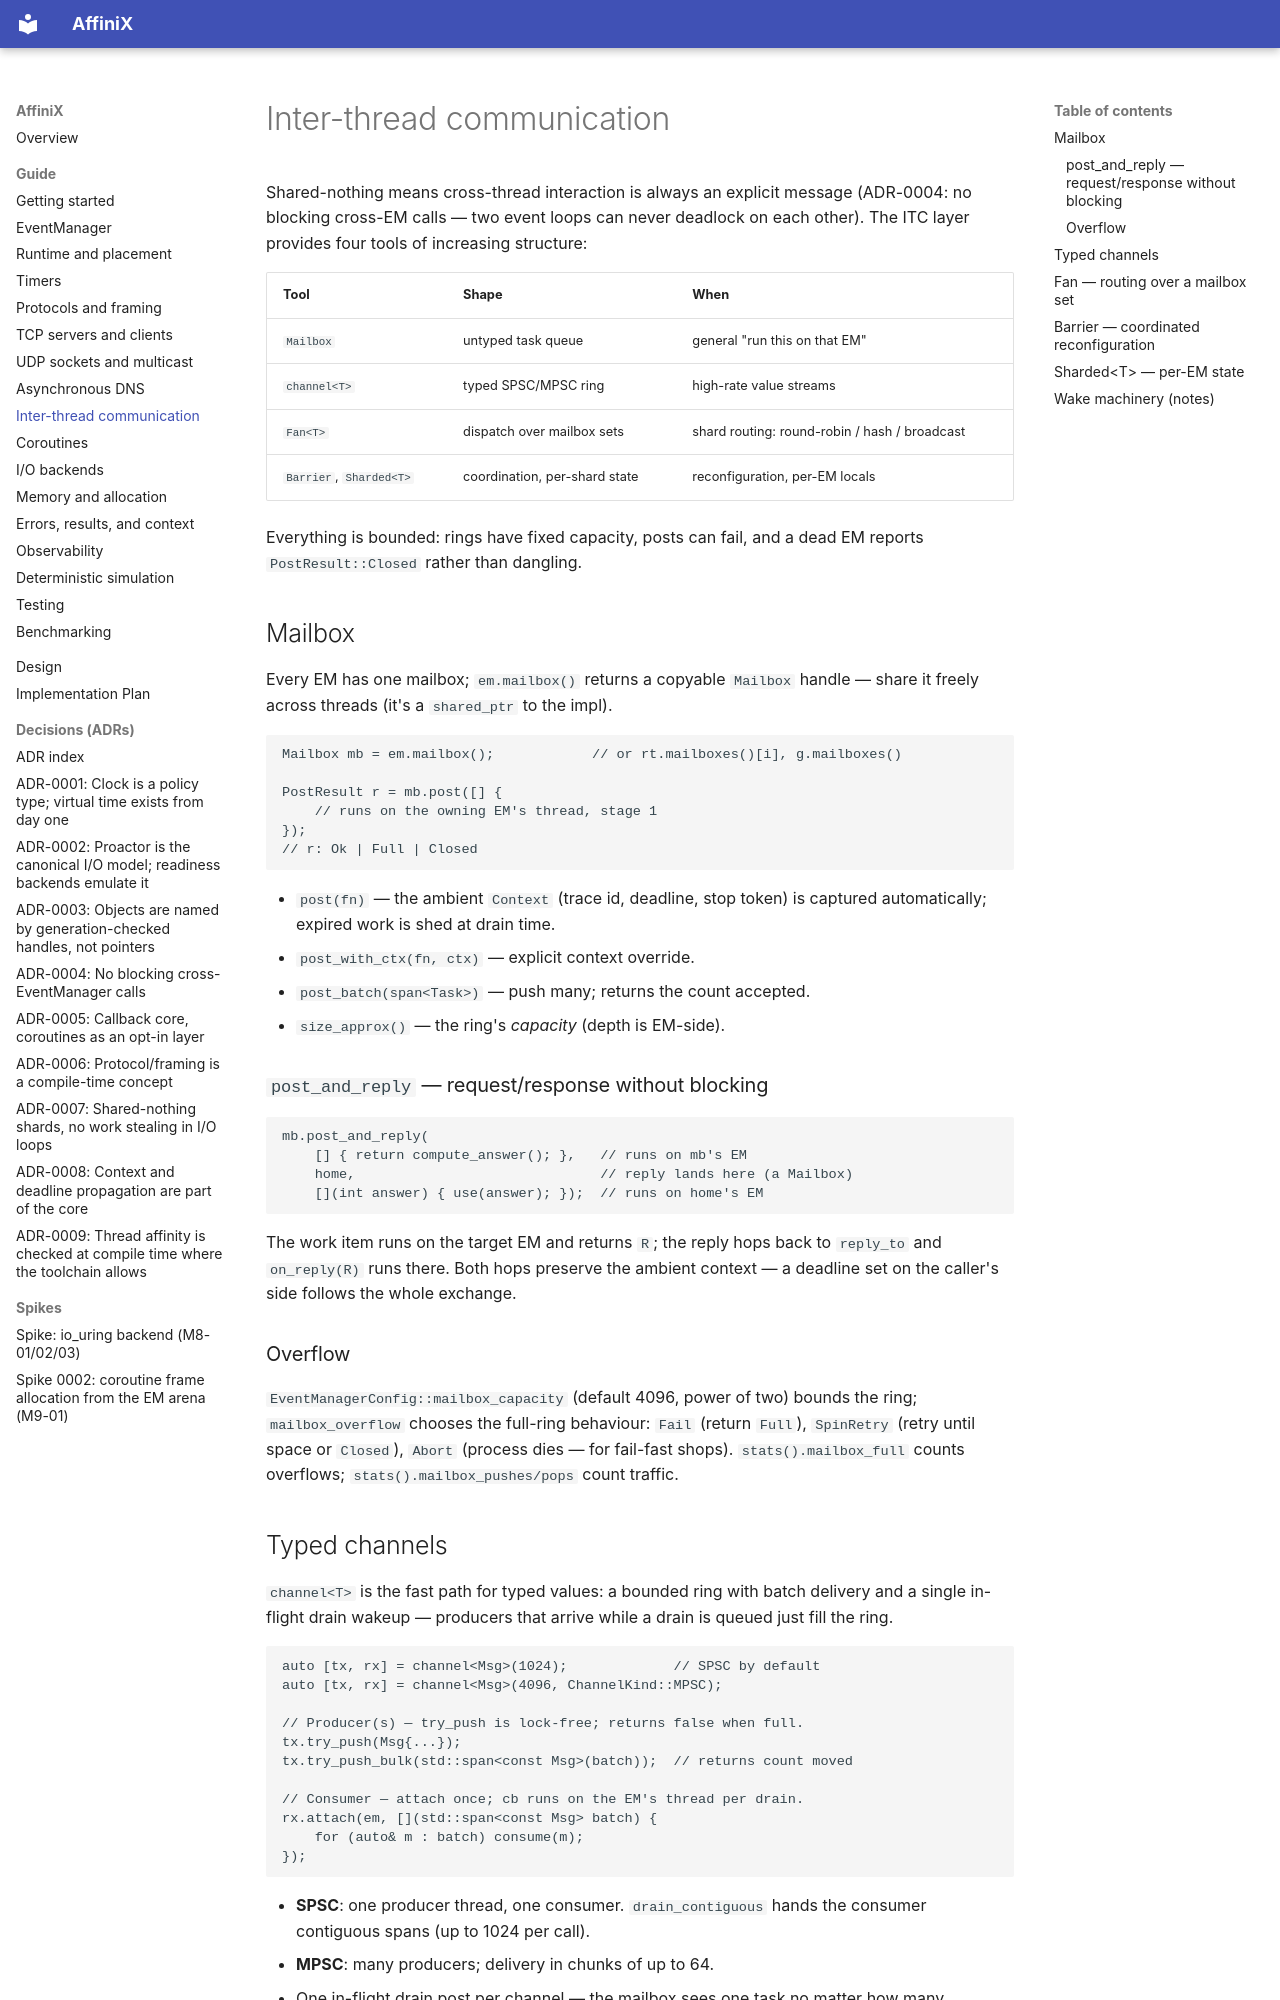

repository: slightlabs/AffiniX · page: guide/itc/index.html · generator: mkdocs

# Inter-thread communication

Shared-nothing means cross-thread interaction is always an explicit message
(ADR-0004: no blocking cross-EM calls — two event loops can never deadlock
on each other). The ITC layer provides four tools of increasing structure:

| Tool | Shape | When |
|---|---|---|
| `Mailbox` | untyped task queue | general "run this on that EM" |
| `channel<T>` | typed SPSC/MPSC ring | high-rate value streams |
| `Fan<T>` | dispatch over mailbox sets | shard routing: round-robin / hash / broadcast |
| `Barrier`, `Sharded<T>` | coordination, per-shard state | reconfiguration, per-EM locals |

Everything is bounded: rings have fixed capacity, posts can fail, and a
dead EM reports `PostResult::Closed` rather than dangling.

## Mailbox

Every EM has one mailbox; `em.mailbox()` returns a copyable `Mailbox`
handle — share it freely across threads (it's a `shared_ptr` to the impl).

```cpp
Mailbox mb = em.mailbox();            // or rt.mailboxes()[i], g.mailboxes()

PostResult r = mb.post([] {
    // runs on the owning EM's thread, stage 1
});
// r: Ok | Full | Closed
```

- `post(fn)` — the ambient `Context` (trace id, deadline, stop token) is
  captured automatically; expired work is shed at drain time.
- `post_with_ctx(fn, ctx)` — explicit context override.
- `post_batch(span<Task>)` — push many; returns the count accepted.
- `size_approx()` — the ring's *capacity* (depth is EM-side).

### `post_and_reply` — request/response without blocking

```cpp
mb.post_and_reply(
    [] { return compute_answer(); },   // runs on mb's EM
    home,                              // reply lands here (a Mailbox)
    [](int answer) { use(answer); });  // runs on home's EM
```

The work item runs on the target EM and returns `R`; the reply hops back to
`reply_to` and `on_reply(R)` runs there. Both hops preserve the ambient
context — a deadline set on the caller's side follows the whole exchange.

### Overflow

`EventManagerConfig::mailbox_capacity` (default 4096, power of two) bounds
the ring; `mailbox_overflow` chooses the full-ring behaviour: `Fail`
(return `Full`), `SpinRetry` (retry until space or `Closed`), `Abort`
(process dies — for fail-fast shops). `stats().mailbox_full` counts
overflows; `stats().mailbox_pushes/pops` count traffic.
